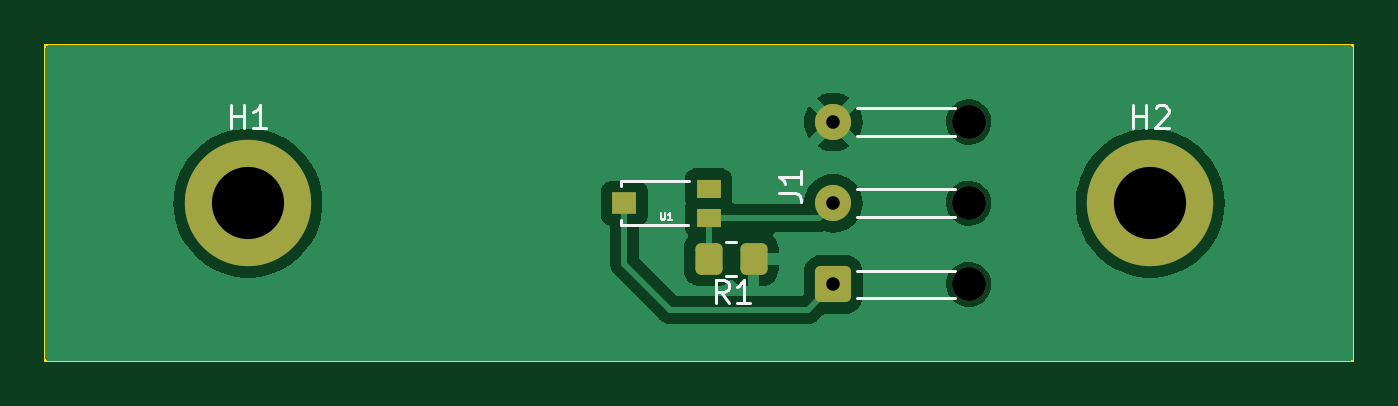
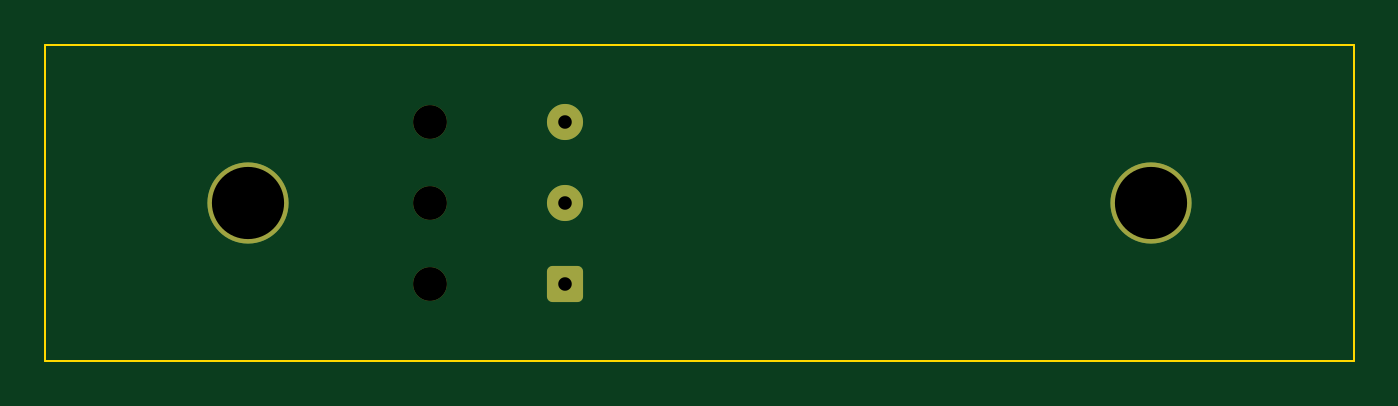
Circuit board: 11 layer files. Board 58.0 x 14.0 mm.
- bottom_copper: board_TEMT6000_waterclosedcase-B_Cu.gbl (1495 bytes)
- bottom_mask: board_TEMT6000_waterclosedcase-B_Mask.gbs (1445 bytes)
- paste: board_TEMT6000_waterclosedcase-B_Paste.gbp (509 bytes)
- bottom_silk: board_TEMT6000_waterclosedcase-B_Silkscreen.gbo (1455 bytes)
- outline: board_TEMT6000_waterclosedcase-Edge_Cuts.gm1 (741 bytes)
- top_copper: board_TEMT6000_waterclosedcase-F_Cu.gtl (25344 bytes)
- top_mask: board_TEMT6000_waterclosedcase-F_Mask.gts (1829 bytes)
- paste: board_TEMT6000_waterclosedcase-F_Paste.gtp (1360 bytes)
- top_silk: board_TEMT6000_waterclosedcase-F_Silkscreen.gto (5569 bytes)
- drill: board_TEMT6000_waterclosedcase-NPTH.drl (378 bytes)
- drill: board_TEMT6000_waterclosedcase-PTH.drl (455 bytes)

=== bottom_copper: board_TEMT6000_waterclosedcase-B_Cu.gbl (1495 bytes, source withheld) ===
=== bottom_mask: board_TEMT6000_waterclosedcase-B_Mask.gbs (1445 bytes, source withheld) ===
=== paste: board_TEMT6000_waterclosedcase-B_Paste.gbp ===
G04 #@! TF.GenerationSoftware,KiCad,Pcbnew,7.0.2*
G04 #@! TF.CreationDate,2023-12-12T16:52:56+01:00*
G04 #@! TF.ProjectId,board_TEMT6000_waterclosedcase,626f6172-645f-4544-954d-54363030305f,rev?*
G04 #@! TF.SameCoordinates,Original*
G04 #@! TF.FileFunction,Paste,Bot*
G04 #@! TF.FilePolarity,Positive*
%FSLAX46Y46*%
G04 Gerber Fmt 4.6, Leading zero omitted, Abs format (unit mm)*
G04 Created by KiCad (PCBNEW 7.0.2) date 2023-12-12 16:52:56*
%MOMM*%
%LPD*%
G01*
G04 APERTURE LIST*
G04 APERTURE END LIST*
M02*

=== bottom_silk: board_TEMT6000_waterclosedcase-B_Silkscreen.gbo (1455 bytes, source withheld) ===
=== outline: board_TEMT6000_waterclosedcase-Edge_Cuts.gm1 ===
G04 #@! TF.GenerationSoftware,KiCad,Pcbnew,7.0.2*
G04 #@! TF.CreationDate,2023-12-12T16:52:56+01:00*
G04 #@! TF.ProjectId,board_TEMT6000_waterclosedcase,626f6172-645f-4544-954d-54363030305f,rev?*
G04 #@! TF.SameCoordinates,Original*
G04 #@! TF.FileFunction,Profile,NP*
%FSLAX46Y46*%
G04 Gerber Fmt 4.6, Leading zero omitted, Abs format (unit mm)*
G04 Created by KiCad (PCBNEW 7.0.2) date 2023-12-12 16:52:56*
%MOMM*%
%LPD*%
G01*
G04 APERTURE LIST*
G04 #@! TA.AperFunction,Profile*
%ADD10C,0.100000*%
G04 #@! TD*
G04 APERTURE END LIST*
D10*
X90000000Y-91000000D02*
X90000000Y-77000000D01*
X148000000Y-91000000D02*
X148000000Y-77000000D01*
X148000000Y-77000000D02*
X90000000Y-77000000D01*
X148000000Y-91000000D02*
X90000000Y-91000000D01*
M02*

=== top_copper: board_TEMT6000_waterclosedcase-F_Cu.gtl (25344 bytes, source omitted) ===
=== top_mask: board_TEMT6000_waterclosedcase-F_Mask.gts (1829 bytes, source withheld) ===
=== paste: board_TEMT6000_waterclosedcase-F_Paste.gtp (1360 bytes, source withheld) ===
=== top_silk: board_TEMT6000_waterclosedcase-F_Silkscreen.gto ===
G04 #@! TF.GenerationSoftware,KiCad,Pcbnew,7.0.2*
G04 #@! TF.CreationDate,2023-12-12T16:52:56+01:00*
G04 #@! TF.ProjectId,board_TEMT6000_waterclosedcase,626f6172-645f-4544-954d-54363030305f,rev?*
G04 #@! TF.SameCoordinates,Original*
G04 #@! TF.FileFunction,Legend,Top*
G04 #@! TF.FilePolarity,Positive*
%FSLAX46Y46*%
G04 Gerber Fmt 4.6, Leading zero omitted, Abs format (unit mm)*
G04 Created by KiCad (PCBNEW 7.0.2) date 2023-12-12 16:52:56*
%MOMM*%
%LPD*%
G01*
G04 APERTURE LIST*
G04 Aperture macros list*
%AMRoundRect*
0 Rectangle with rounded corners*
0 $1 Rounding radius*
0 $2 $3 $4 $5 $6 $7 $8 $9 X,Y pos of 4 corners*
0 Add a 4 corners polygon primitive as box body*
4,1,4,$2,$3,$4,$5,$6,$7,$8,$9,$2,$3,0*
0 Add four circle primitives for the rounded corners*
1,1,$1+$1,$2,$3*
1,1,$1+$1,$4,$5*
1,1,$1+$1,$6,$7*
1,1,$1+$1,$8,$9*
0 Add four rect primitives between the rounded corners*
20,1,$1+$1,$2,$3,$4,$5,0*
20,1,$1+$1,$4,$5,$6,$7,0*
20,1,$1+$1,$6,$7,$8,$9,0*
20,1,$1+$1,$8,$9,$2,$3,0*%
G04 Aperture macros list end*
%ADD10C,0.080091*%
%ADD11C,0.150000*%
%ADD12C,0.127000*%
%ADD13C,0.120000*%
%ADD14R,1.100000X0.800000*%
%ADD15R,1.100000X1.000000*%
%ADD16RoundRect,0.250000X-0.350000X-0.450000X0.350000X-0.450000X0.350000X0.450000X-0.350000X0.450000X0*%
%ADD17C,3.600000*%
%ADD18C,5.600000*%
%ADD19C,1.500000*%
%ADD20RoundRect,0.250000X0.550000X-0.550000X0.550000X0.550000X-0.550000X0.550000X-0.550000X-0.550000X0*%
%ADD21C,1.600000*%
G04 APERTURE END LIST*
D10*
X117305915Y-84412708D02*
X117305915Y-84672051D01*
X117305915Y-84672051D02*
X117321170Y-84702562D01*
X117321170Y-84702562D02*
X117336426Y-84717818D01*
X117336426Y-84717818D02*
X117366937Y-84733073D01*
X117366937Y-84733073D02*
X117427959Y-84733073D01*
X117427959Y-84733073D02*
X117458470Y-84717818D01*
X117458470Y-84717818D02*
X117473725Y-84702562D01*
X117473725Y-84702562D02*
X117488981Y-84672051D01*
X117488981Y-84672051D02*
X117488981Y-84412708D01*
X117809345Y-84733073D02*
X117626279Y-84733073D01*
X117717812Y-84733073D02*
X117717812Y-84412708D01*
X117717812Y-84412708D02*
X117687301Y-84458474D01*
X117687301Y-84458474D02*
X117656790Y-84488985D01*
X117656790Y-84488985D02*
X117626279Y-84504241D01*
D11*
X120308333Y-88412619D02*
X119975000Y-87936428D01*
X119736905Y-88412619D02*
X119736905Y-87412619D01*
X119736905Y-87412619D02*
X120117857Y-87412619D01*
X120117857Y-87412619D02*
X120213095Y-87460238D01*
X120213095Y-87460238D02*
X120260714Y-87507857D01*
X120260714Y-87507857D02*
X120308333Y-87603095D01*
X120308333Y-87603095D02*
X120308333Y-87745952D01*
X120308333Y-87745952D02*
X120260714Y-87841190D01*
X120260714Y-87841190D02*
X120213095Y-87888809D01*
X120213095Y-87888809D02*
X120117857Y-87936428D01*
X120117857Y-87936428D02*
X119736905Y-87936428D01*
X121260714Y-88412619D02*
X120689286Y-88412619D01*
X120975000Y-88412619D02*
X120975000Y-87412619D01*
X120975000Y-87412619D02*
X120879762Y-87555476D01*
X120879762Y-87555476D02*
X120784524Y-87650714D01*
X120784524Y-87650714D02*
X120689286Y-87698333D01*
X98238095Y-80662619D02*
X98238095Y-79662619D01*
X98238095Y-80138809D02*
X98809523Y-80138809D01*
X98809523Y-80662619D02*
X98809523Y-79662619D01*
X99809523Y-80662619D02*
X99238095Y-80662619D01*
X99523809Y-80662619D02*
X99523809Y-79662619D01*
X99523809Y-79662619D02*
X99428571Y-79805476D01*
X99428571Y-79805476D02*
X99333333Y-79900714D01*
X99333333Y-79900714D02*
X99238095Y-79948333D01*
X122537619Y-83558333D02*
X123251904Y-83558333D01*
X123251904Y-83558333D02*
X123394761Y-83605952D01*
X123394761Y-83605952D02*
X123490000Y-83701190D01*
X123490000Y-83701190D02*
X123537619Y-83844047D01*
X123537619Y-83844047D02*
X123537619Y-83939285D01*
X123537619Y-82558333D02*
X123537619Y-83129761D01*
X123537619Y-82844047D02*
X122537619Y-82844047D01*
X122537619Y-82844047D02*
X122680476Y-82939285D01*
X122680476Y-82939285D02*
X122775714Y-83034523D01*
X122775714Y-83034523D02*
X122823333Y-83129761D01*
X138238095Y-80662619D02*
X138238095Y-79662619D01*
X138238095Y-80138809D02*
X138809523Y-80138809D01*
X138809523Y-80662619D02*
X138809523Y-79662619D01*
X139238095Y-79757857D02*
X139285714Y-79710238D01*
X139285714Y-79710238D02*
X139380952Y-79662619D01*
X139380952Y-79662619D02*
X139619047Y-79662619D01*
X139619047Y-79662619D02*
X139714285Y-79710238D01*
X139714285Y-79710238D02*
X139761904Y-79757857D01*
X139761904Y-79757857D02*
X139809523Y-79853095D01*
X139809523Y-79853095D02*
X139809523Y-79948333D01*
X139809523Y-79948333D02*
X139761904Y-80091190D01*
X139761904Y-80091190D02*
X139190476Y-80662619D01*
X139190476Y-80662619D02*
X139809523Y-80662619D01*
D12*
X115550000Y-84970000D02*
X118510000Y-84970000D01*
X115550000Y-84760000D02*
X115550000Y-84970000D01*
X115550000Y-83240000D02*
X115550000Y-83010000D01*
X115550000Y-83010000D02*
X118540000Y-83010000D01*
D13*
X120197936Y-85740000D02*
X120652064Y-85740000D01*
X120197936Y-87210000D02*
X120652064Y-87210000D01*
X126010000Y-88210000D02*
X130340000Y-88210000D01*
X126010000Y-86990000D02*
X130340000Y-86990000D01*
X126010000Y-84610000D02*
X130340000Y-84610000D01*
X126010000Y-83390000D02*
X130340000Y-83390000D01*
X126010000Y-81010000D02*
X130340000Y-81010000D01*
X126010000Y-79790000D02*
X130340000Y-79790000D01*
%LPC*%
D14*
X119420000Y-83350000D03*
D15*
X115690000Y-84010000D03*
D14*
X119420000Y-84650000D03*
D16*
X119425000Y-86475000D03*
X121425000Y-86475000D03*
D17*
X99000000Y-84000000D03*
D18*
X99000000Y-84000000D03*
D19*
X130950000Y-87600000D03*
X130950000Y-84000000D03*
X130950000Y-80400000D03*
D20*
X124950000Y-87600000D03*
D21*
X124950000Y-84000000D03*
X124950000Y-80400000D03*
D17*
X139000000Y-84000000D03*
D18*
X139000000Y-84000000D03*
%LPD*%
M02*

=== drill: board_TEMT6000_waterclosedcase-NPTH.drl ===
M48
; DRILL file {KiCad 7.0.2} date Tue Dec 12 16:53:09 2023
; FORMAT={-:-/ absolute / metric / decimal}
; #@! TF.CreationDate,2023-12-12T16:53:09+01:00
; #@! TF.GenerationSoftware,Kicad,Pcbnew,7.0.2
; #@! TF.FileFunction,NonPlated,1,2,NPTH
FMAT,2
METRIC
; #@! TA.AperFunction,NonPlated,NPTH,ComponentDrill
T1C1.500
%
G90
G05
T1
X130.95Y-80.4
X130.95Y-84.0
X130.95Y-87.6
T0
M30

=== drill: board_TEMT6000_waterclosedcase-PTH.drl ===
M48
; DRILL file {KiCad 7.0.2} date Tue Dec 12 16:53:09 2023
; FORMAT={-:-/ absolute / metric / decimal}
; #@! TF.CreationDate,2023-12-12T16:53:09+01:00
; #@! TF.GenerationSoftware,Kicad,Pcbnew,7.0.2
; #@! TF.FileFunction,Plated,1,2,PTH
FMAT,2
METRIC
; #@! TA.AperFunction,Plated,PTH,ComponentDrill
T1C0.600
; #@! TA.AperFunction,Plated,PTH,ComponentDrill
T2C3.200
%
G90
G05
T1
X124.95Y-80.4
X124.95Y-84.0
X124.95Y-87.6
T2
X99.0Y-84.0
X139.0Y-84.0
T0
M30

